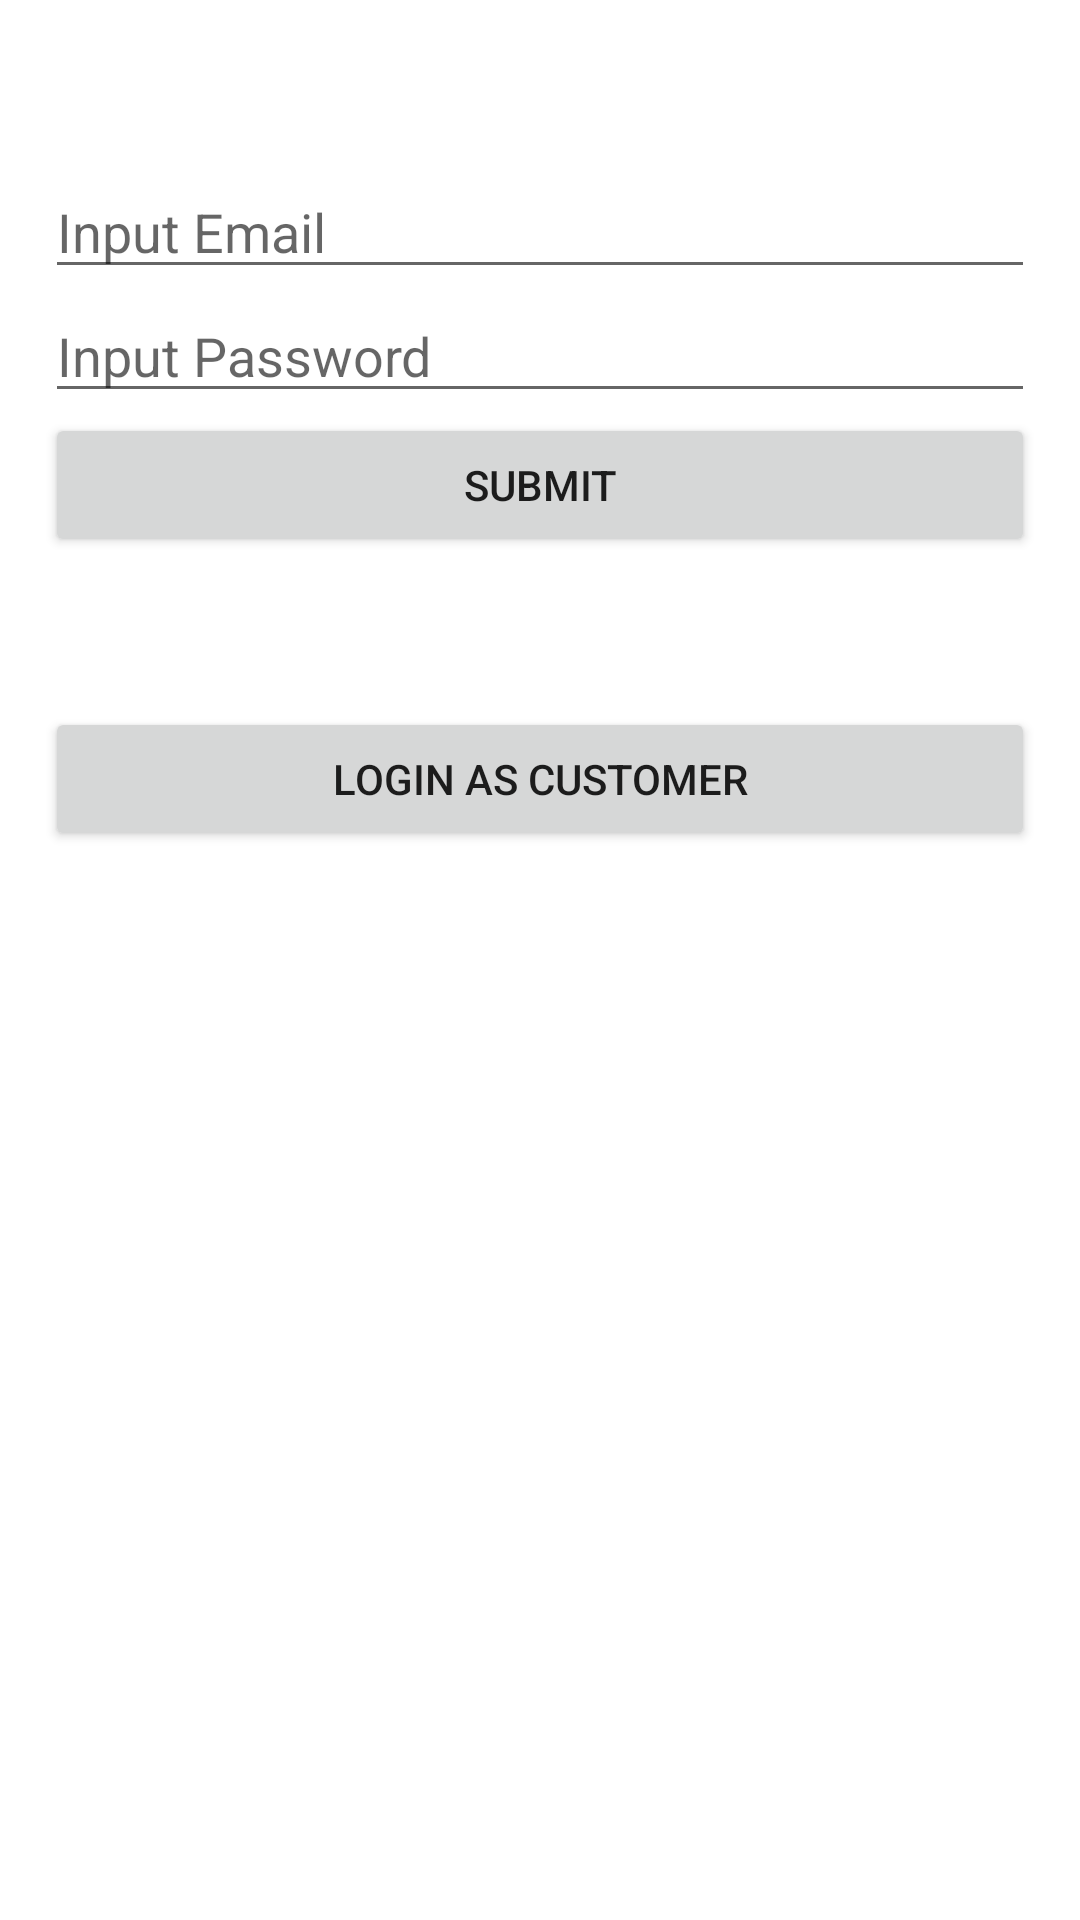

The Android layout XML behind this screen, and the referenced resources:
<!-- AndroidManifest.xml: application theme Theme.EsemkaRestaurant -->
<!-- res/layout/activity_login.xml -->
<?xml version="1.0" encoding="utf-8"?>
<LinearLayout xmlns:android="http://schemas.android.com/apk/res/android"
    xmlns:app="http://schemas.android.com/apk/res-auto"
    xmlns:tools="http://schemas.android.com/tools"
    android:layout_width="match_parent"
    android:layout_height="match_parent"
    tools:context=".LoginActivity"
    android:orientation="vertical"
    android:padding="15dp">

    <ImageView
        android:layout_width="match_parent"
        android:layout_height="wrap_content"
        app:srcCompat="@drawable/logo"
        android:layout_marginTop="40dp"/>

    <EditText
        android:id="@+id/etEmail"
        android:layout_width="match_parent"
        android:layout_height="wrap_content"
        android:hint="Input Email"
        android:inputType="textEmailAddress" />

    <EditText
        android:id="@+id/etPassword"
        android:layout_width="match_parent"
        android:layout_height="wrap_content"
        android:ems="10"
        android:inputType="textPersonName"
        android:hint="Input Password" />

    <Button
        android:id="@+id/btnLoginSubmit"
        android:layout_width="match_parent"
        android:layout_height="wrap_content"
        android:text="Submit" />

    <Button
        android:id="@+id/btnLoginCustomer"
        android:layout_width="match_parent"
        android:layout_height="wrap_content"
        android:text="Login as Customer"
        android:layout_marginTop="50dp"/>
</LinearLayout>
<!-- resources referenced by this layout -->
<resources>
  <style name="Theme.EsemkaRestaurant" parent="Theme.MaterialComponents.DayNight.DarkActionBar">
          
          <item name="colorPrimary">#E26868</item>
          <item name="colorPrimaryVariant">#D8D9CF</item>
          <item name="colorOnPrimary">@color/white</item>
          
          <item name="colorSecondary">#FF8787</item>
          <item name="colorSecondaryVariant">@color/teal_700</item>
          <item name="colorOnSecondary">@color/black</item>
          
          <item name="android:statusBarColor">?attr/colorPrimaryVariant</item>
          
      </style>
  <!-- not gathered from this repository: default colours our renderer supplied (Android Studio template values) -->
  <color name="teal_700">#FF018786</color>
  <color name="black">#FF000000</color>
  <color name="white">#FFFFFFFF</color>
</resources>
